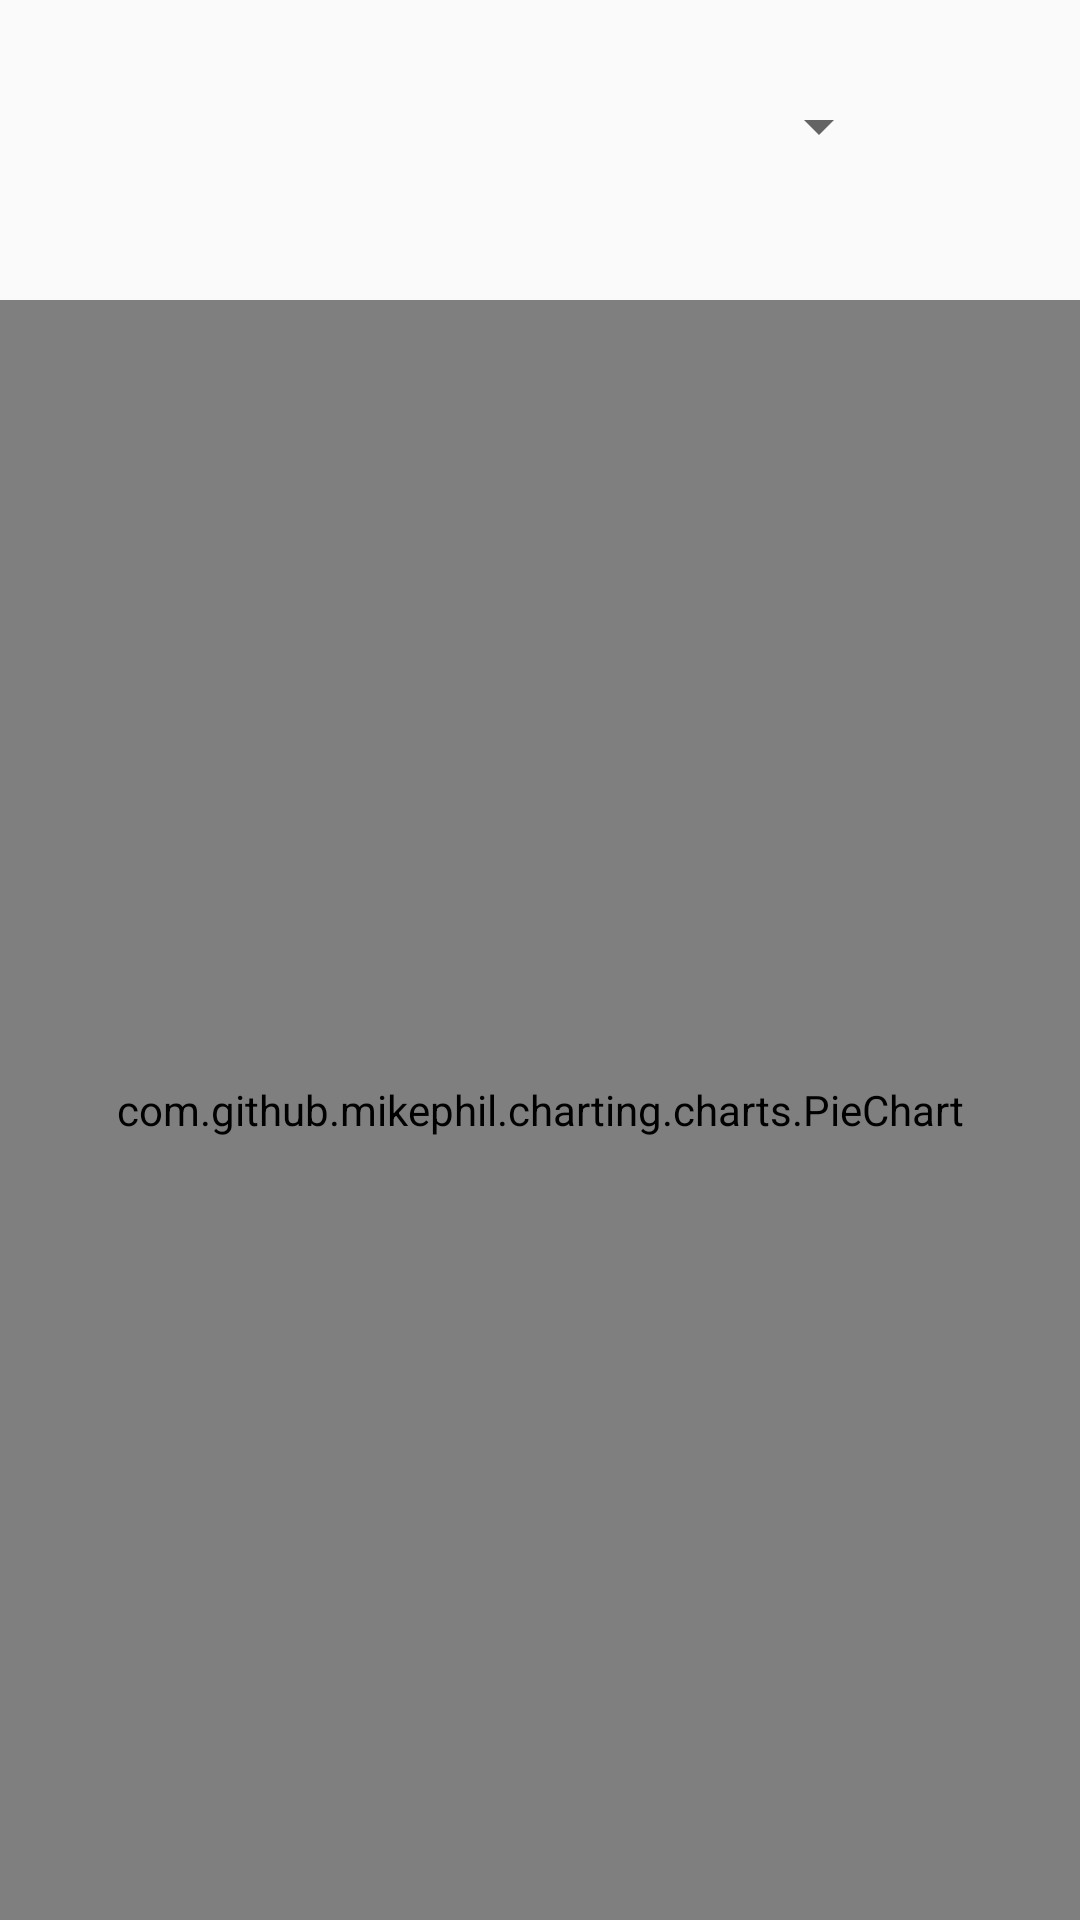

Reconstruct the res/layout file that produces this screen, plus the resources it refers to.
<!-- AndroidManifest.xml: application theme AppTheme -->
<!-- res/layout/fragment_graficos_cuentas.xml -->
<?xml version="1.0" encoding="utf-8"?>
<RelativeLayout xmlns:android="http://schemas.android.com/apk/res/android"
    android:orientation="vertical" android:layout_width="match_parent"
    android:layout_height="match_parent"
    android:gravity="center">

    <Spinner
        android:id="@+id/spinnerCC"
        android:layout_width="167dp"
        android:layout_height="wrap_content"
        android:layout_alignParentStart="true"
        android:layout_marginTop="30dp"
        android:layout_marginStart="130dp"
        android:layout_marginBottom="2dp" />

    <com.github.mikephil.charting.charts.PieChart
        android:id="@+id/pieChartC"
        android:layout_width="match_parent"
        android:layout_height="match_parent"
        android:layout_marginTop="100dp"></com.github.mikephil.charting.charts.PieChart>


</RelativeLayout>
<!-- resources referenced by this layout -->
<resources>
  <style name="AppTheme" parent="Base.Theme.AppCompat.Light.DarkActionBar">
          
          <item name="colorPrimary">@color/colorPrimary</item>
          <item name="colorPrimaryDark">@color/colorPrimaryDark</item>
          <item name="colorAccent">@color/colorAccent</item>
      </style>
  <color name="colorPrimary">#4BD763</color>
  <color name="colorPrimaryDark">#339744</color>
  <color name="colorAccent">#ff5252</color>
</resources>
